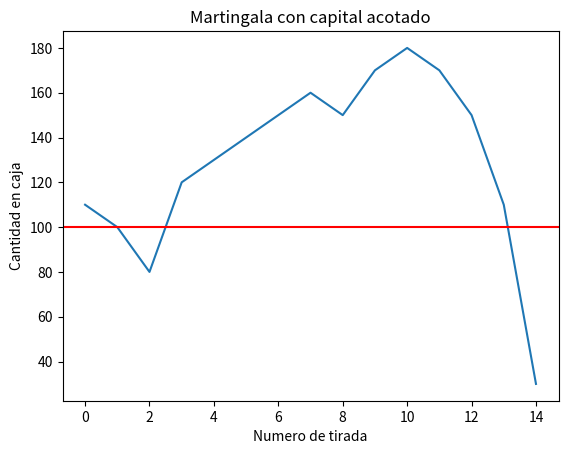

Reproduce this figure in Python. (Note: this script raises an exception after producing the figure.)
import numpy as np
import matplotlib.pyplot as plt

rojos=[1,3,5,7,9,12,14,16,18,19,21,23,25,27,30,32,34,36]
negros=[2,4,6,8,10,11,13,15,17,20,22,24,26,28,29,31,33,35]

n = 1000  #Número de tiradas de la ruleta
corrida = [np.random.randint(0,37) for i in range(n)]
cant_corridas = 37

caja_acotada = 100
caja_infinita = 10000000
apuesta_inicial = 10

#Función que define la estrategia Martingala
def martingala(corrida, tipo_caja):
    apuesta=apuesta_inicial
    flujo_caja = []
    cont_perdidos = 1
    cont_ganados = 0
    cuando_gane = {tiradas: 0 for tiradas in range(1, n + 1)}
    if tipo_caja == "infinita":
        caja_actual = caja_infinita
    else:
        caja_actual = caja_acotada
    for x in corrida:
        if x in negros:
            caja_actual += apuesta
            flujo_caja.append(caja_actual)
            apuesta = apuesta_inicial
            cont_ganados += 1
            cuando_gane[cont_perdidos] += 1 
            cont_perdidos = 1
        else:
            caja_actual -= apuesta
            flujo_caja.append(caja_actual)
            apuesta = apuesta*2
            cont_perdidos += 1
        if caja_actual < apuesta or caja_actual <= 0: 
            break
    for i in cuando_gane:
        cuando_gane[i] /= cont_ganados
    cuando_gane = {k: v for k, v in cuando_gane.items() if v > 0.0}
    return flujo_caja, cuando_gane

def dalembert(corrida,tipo_caja):
    apuesta=apuesta_inicial
    flujo_caja = []
    cont_perdidos = 1
    cont_ganados = 0
    cuando_gane = {tiradas: 0 for tiradas in range(1, n + 1)}
    if tipo_caja == "infinita":
        caja_actual = caja_infinita
    else:
        caja_actual = caja_acotada
    for x in corrida:
        if x in negros:
            caja_actual += apuesta
            flujo_caja.append(caja_actual)
            if apuesta > 1:
                apuesta = apuesta - 1
            cont_ganados += 1
            cuando_gane[cont_perdidos] += 1 
            cont_perdidos = 1
        else:
            caja_actual -= apuesta
            flujo_caja.append(caja_actual)
            apuesta = apuesta + 1
            cont_perdidos += 1
        if caja_actual < apuesta or caja_actual<=0: 
            break
    for i in cuando_gane:
        cuando_gane[i] /= cont_ganados
    cuando_gane = {k: v for k, v in cuando_gane.items() if v > 0.0}
    return flujo_caja, cuando_gane

def paroli(corrida, tipo_caja):
    apuesta=apuesta_inicial
    flujo_caja = []
    cont_perdidos = 1
    cont_ganados = 0
    cuando_gane = {tiradas: 0 for tiradas in range(1, n + 1)}
    victorias_consecutivas = 0
    objetivo_victorias = 3
    if tipo_caja == "infinita":
        caja_actual = caja_infinita
    else:
        caja_actual = caja_acotada
    for x in corrida:
        if x in negros:
            victorias_consecutivas += 1
            caja_actual += apuesta
            flujo_caja.append(caja_actual)
            if victorias_consecutivas == objetivo_victorias:
                apuesta = apuesta_inicial
                victorias_consecutivas = 0
            else:
                apuesta *= 2
            cont_ganados += 1
            cuando_gane[cont_perdidos] += 1 
            cont_perdidos = 1
        else:
            caja_actual -= apuesta
            flujo_caja.append(caja_actual)
            apuesta = apuesta_inicial
            victorias_consecutivas = 0
            cont_perdidos += 1
        if caja_actual < apuesta or caja_actual<=0: 
            break
    for i in cuando_gane:
        cuando_gane[i] /= cont_ganados
    cuando_gane = {k: v for k, v in cuando_gane.items() if v > 0.0}
    return flujo_caja, cuando_gane

#Martingala acotada
flujo_caja_mart_acotada, cuando_gane_mart_acotada = martingala(corrida,"acotada")

plt.title("Martingala con capital acotado")
plt.plot(flujo_caja_mart_acotada, label= "Flujo de caja. Martingala acotada")
plt.axhline(y = caja_acotada, color = 'red', linestyle = '-')
plt.ylabel("Cantidad en caja")
plt.xlabel("Numero de tirada")
plt.ticklabel_format(useOffset=False, style='plain')
plt.savefig('TP1.2Ruleta/flujo_mart_acotada.png')
plt.clf()

plt.bar(cuando_gane_mart_acotada.keys(), cuando_gane_mart_acotada.values(), color ='red', width = 0.4)
plt.title("Martingala con capital acotado")
plt.xlabel("Nro de veces para ganar luego de haber perdido")
plt.ylabel("Frecuencia relativa")
plt.ticklabel_format(useOffset=False, style='plain')
plt.savefig('TP1.2Ruleta/frec_mart_acotada.png')
plt.clf()

#Martingala infinita
flujo_caja_mart_infinita, cuando_gane_mart_infinita = martingala(corrida, "infinita")

plt.title("Martingala con capital infinito")
plt.plot(flujo_caja_mart_infinita, label= "Flujo de caja. Martingala infinita")
plt.axhline(y = caja_infinita, color = 'red', linestyle = '-')
plt.ylabel("Cantidad en caja")
plt.xlabel("Numero de tirada")
plt.ticklabel_format(useOffset=False, style='plain')
plt.savefig('TP1.2Ruleta/flujo_mart_infinita.png')
plt.clf()

plt.bar(cuando_gane_mart_infinita.keys(), cuando_gane_mart_infinita.values(), color ='red', width = 0.4)
plt.title("Martingala con capital infinito")
plt.xlabel("Nro de veces para ganar luego de haber perdido")
plt.ylabel("Frecuencia relativa")
plt.ticklabel_format(useOffset=False, style='plain')
plt.savefig('TP1.2Ruleta/frec_mart_infinita.png')
plt.clf()

#Dalembert acotada
flujo_caja_dal_acotada, cuando_gane_dal_acotada = dalembert(corrida, "acotada")

plt.title("Dalembert con capital acotado")
plt.plot(flujo_caja_dal_acotada, label= "Flujo de caja. Dalembert acotada")
plt.axhline(y = caja_acotada, color = 'red', linestyle = '-')
plt.ylabel("Cantidad en caja")
plt.xlabel("Numero de tirada")
plt.ticklabel_format(useOffset=False, style='plain')
plt.savefig('TP1.2Ruleta/flujo_dal_acotada.png')
plt.clf()

plt.bar(cuando_gane_dal_acotada.keys(), cuando_gane_dal_acotada.values(), color ='red', width = 0.4)
plt.title("Dalembert con capital acotado")
plt.xlabel("Nro de veces para ganar luego de haber perdido")
plt.ylabel("Frecuencia relativa")
plt.ticklabel_format(useOffset=False, style='plain')
plt.savefig('TP1.2Ruleta/frec_dal_acotada.png')
plt.clf()

#Dalembert infinita
flujo_caja_dal_infinita, cuando_gane_dal_infinita = dalembert(corrida, "infinita")

plt.title("Dalembert con capital infinito")
plt.plot(flujo_caja_dal_infinita, label= "Flujo de caja. Dalembert infinita")
plt.axhline(y = caja_infinita, color = 'red', linestyle = '-')
plt.ylabel("Cantidad en caja")
plt.xlabel("Numero de tirada")
plt.ticklabel_format(useOffset=False, style='plain')
plt.savefig('TP1.2Ruleta/flujo_dal_infinita.png')
plt.clf()

plt.bar(cuando_gane_dal_infinita.keys(), cuando_gane_dal_infinita.values(), color ='red', width = 0.4)
plt.title("Dalembert con capital infinito")
plt.xlabel("Nro de veces para ganar luego de haber perdido")
plt.ylabel("Frecuencia relativa")
plt.ticklabel_format(useOffset=False, style='plain')
plt.savefig('TP1.2Ruleta/frec_dal_infinita.png')
plt.clf()

#Paroli acotada
flujo_caja_par_acotada, cuando_gane_par_acotada = paroli(corrida, "acotada")

plt.title("Paroli con capital acotado")
plt.plot(flujo_caja_par_acotada, label= "Flujo de caja. Paroli acotada")
plt.axhline(y = caja_acotada, color = 'red', linestyle = '-')
plt.ylabel("Cantidad en caja")
plt.xlabel("Numero de tirada")
plt.ticklabel_format(useOffset=False, style='plain')
plt.savefig('TP1.2Ruleta/flujo_paroli_acotada.png')
plt.clf()

plt.bar(cuando_gane_par_acotada.keys(), cuando_gane_par_acotada.values(), color ='red', width = 0.4)
plt.title("Paroli con capital acotado")
plt.xlabel("Nro de veces para ganar luego de haber perdido")
plt.ylabel("Frecuencia relativa")
plt.ticklabel_format(useOffset=False, style='plain')
plt.savefig('TP1.2Ruleta/frec_paroli_acotada.png')
plt.clf()

#Paroli infinita
flujo_caja_par_infinita, cuando_gane_par_infinita = paroli(corrida, "infinita")

plt.title("Paroli con capital infinito")
plt.plot(flujo_caja_par_infinita, label= "Flujo de caja. Paroli infinita")
plt.axhline(y = caja_infinita, color = 'red', linestyle = '-')
plt.ylabel("Cantidad en caja")
plt.xlabel("Numero de tirada")
plt.ticklabel_format(useOffset=False, style='plain')
plt.savefig('TP1.2Ruleta/flujo_paroli_infinita.png')
plt.clf()

plt.bar(cuando_gane_par_infinita.keys(), cuando_gane_par_infinita.values(), color ='red', width = 0.4)
plt.title("Paroli con capital infinito")
plt.xlabel("Nro de veces para ganar luego de haber perdido")
plt.ylabel("Frecuencia relativa")
plt.ticklabel_format(useOffset=False, style='plain')
plt.savefig('TP1.2Ruleta/frec_paroli_infinita.png')
plt.clf()


#GRAFICAS MULTIPLES

fig1, ax1 = plt.subplots()
fig2, ax2 = plt.subplots()
fig3, ax3 = plt.subplots()
fig4, ax4 = plt.subplots()
fig5, ax5 = plt.subplots()
fig6, ax6 = plt.subplots()
fig7, ax7 = plt.subplots()
fig8, ax8 = plt.subplots()
fig9, ax9 = plt.subplots()
fig10, ax10 = plt.subplots()
fig11, ax11 = plt.subplots()
fig12, ax12 = plt.subplots()

for i in range(cant_corridas):
    corrida2 = [np.random.randint(0,37) for j in range(n)]
    flujo_martingala_acotada, cuando_gane_martingala_acotada= martingala(corrida2, "acotada")
    flujo_martingala_infinita, cuando_gane_martingala_infinita = martingala(corrida2, "infinita")
    flujo_dalembert_acotada, cuando_gane_dalembert_acotada = dalembert(corrida2, "acotada")
    flujo_dalembert_infinita, cuando_gane_dalembert_infinita = dalembert(corrida2, "infinita")
    flujo_paroli_acotada, cuando_gane_paroli_acotada = paroli(corrida2, "acotada")
    flujo_paroli_infinita, cuando_gane_paroli_infinita  = paroli(corrida2, "infinita")


    ax1.plot(flujo_martingala_acotada)
    ax2.bar(cuando_gane_martingala_acotada.keys(), cuando_gane_martingala_acotada.values())
    ax3.plot(flujo_martingala_infinita)
    ax4.bar(cuando_gane_martingala_infinita.keys(), cuando_gane_martingala_infinita.values())
    ax5.plot(flujo_dalembert_acotada)
    ax6.bar(cuando_gane_dalembert_acotada.keys(), cuando_gane_dalembert_acotada.values())
    ax7.plot(flujo_dalembert_infinita)
    ax8.bar(cuando_gane_dalembert_infinita.keys(), cuando_gane_dalembert_infinita.values())
    ax9.plot(flujo_paroli_acotada)
    ax10.bar(cuando_gane_paroli_acotada.keys(), cuando_gane_paroli_acotada.values())
    ax11.plot(flujo_paroli_infinita)
    ax12.bar(cuando_gane_paroli_infinita.keys(), cuando_gane_paroli_infinita.values())

#Martingala acotada
ax1.set_title('Flujo martingala acotada')
ax1.axhline(y = caja_acotada, color = 'red', linestyle = '-')
ax1.set_xlabel('n (número de tiradas)')
ax1.set_ylabel('Flujo de caja')


ax2.set_title("Martingala con capital acotado")
ax2.set_xlabel("Nro de veces para ganar luego de haber perdido")
ax2.set_ylabel("Frecuencia relativa")
ax2.ticklabel_format(useOffset=False, style='plain')

#Martingala infinita
ax3.set_title('Flujo martingala infinita')
ax3.axhline(y = caja_infinita, color = 'red', linestyle = '-')
ax3.set_xlabel('n (número de tiradas)')
ax3.set_ylabel('Flujo de caja')
ax3.ticklabel_format(useOffset=False, style='plain')


ax4.set_title("Martingala con capital infinito")
ax4.set_xlabel("Nro de veces para ganar luego de haber perdido")
ax4.set_ylabel("Frecuencia relativa")
ax4.ticklabel_format(useOffset=False, style='plain')


#Dalembert acotada
ax5.set_title('Flujo dalembert acotada')
ax5.axhline(y = caja_acotada, color = 'red', linestyle = '-')
ax5.set_xlabel('n (número de tiradas)')
ax5.set_ylabel('Flujo de caja')


ax6.set_title("Dalembert con capital acotado")
ax6.set_xlabel("Nro de veces para ganar luego de haber perdido")
ax6.set_ylabel("Frecuencia relativa")
ax6.ticklabel_format(useOffset=False, style='plain')


#Dalembert infinita
ax7.set_title('Flujo dalembert infinita')
ax7.axhline(y = caja_infinita, color = 'red', linestyle = '-')
ax7.set_xlabel('n (número de tiradas)')
ax7.set_ylabel('Flujo de caja')
ax7.ticklabel_format(useOffset=False, style='plain')


ax8.set_title("Dalembert con capital infinito")
ax8.set_xlabel("Nro de veces para ganar luego de haber perdido")
ax8.set_ylabel("Frecuencia relativa")
ax8.ticklabel_format(useOffset=False, style='plain')


#Paroli acotada
ax9.set_title('Flujo paroli acotada')
ax9.axhline(y = caja_acotada, color = 'red', linestyle = '-')
ax9.set_xlabel('n (número de tiradas)')
ax9.set_ylabel('Flujo de caja')


ax10.set_title("Paroli con capital acotado")
ax10.set_xlabel("Nro de veces para ganar luego de haber perdido")
ax10.set_ylabel("Frecuencia relativa")
ax10.ticklabel_format(useOffset=False, style='plain')


#Paroli infinita
ax11.set_title('Flujo paroli infinita')
ax11.axhline(y = caja_infinita, color = 'red', linestyle = '-')
ax11.set_xlabel('n (número de tiradas)')
ax11.set_ylabel('Flujo de caja')
ax11.ticklabel_format(useOffset=False, style='plain')


ax12.set_title("Paroli con capital infinito")
ax12.set_xlabel("Nro de veces para ganar luego de haber perdido")
ax12.set_ylabel("Frecuencia relativa")
ax12.ticklabel_format(useOffset=False, style='plain')




fig1.savefig('TP1.2Ruleta/Mflujo_mart_acotada.png')
fig2.savefig('TP1.2Ruleta/Mfrec_mart_acotada.png')
fig3.savefig('TP1.2Ruleta/Mflujo_mart_infinita.png')
fig4.savefig('TP1.2Ruleta/Mfrec_mart_infinita.png')
fig5.savefig('TP1.2Ruleta/Mflujo_delamb_acotada.png')
fig6.savefig('TP1.2Ruleta/Mfrec_delamb_acotada.png')
fig7.savefig('TP1.2Ruleta/Mflujo_delam_infinita.png')
fig8.savefig('TP1.2Ruleta/Mfrec_delam_infinita.png')
fig9.savefig('TP1.2Ruleta/Mflujo_paroli_acotada.png')
fig10.savefig('TP1.2Ruleta/Mfrec_paroli_acotada.png')
fig11.savefig('TP1.2Ruleta/Mflujo_paroli_infinita.png')
fig12.savefig('TP1.2Ruleta/Mfrec_paroli_infinita.png')
